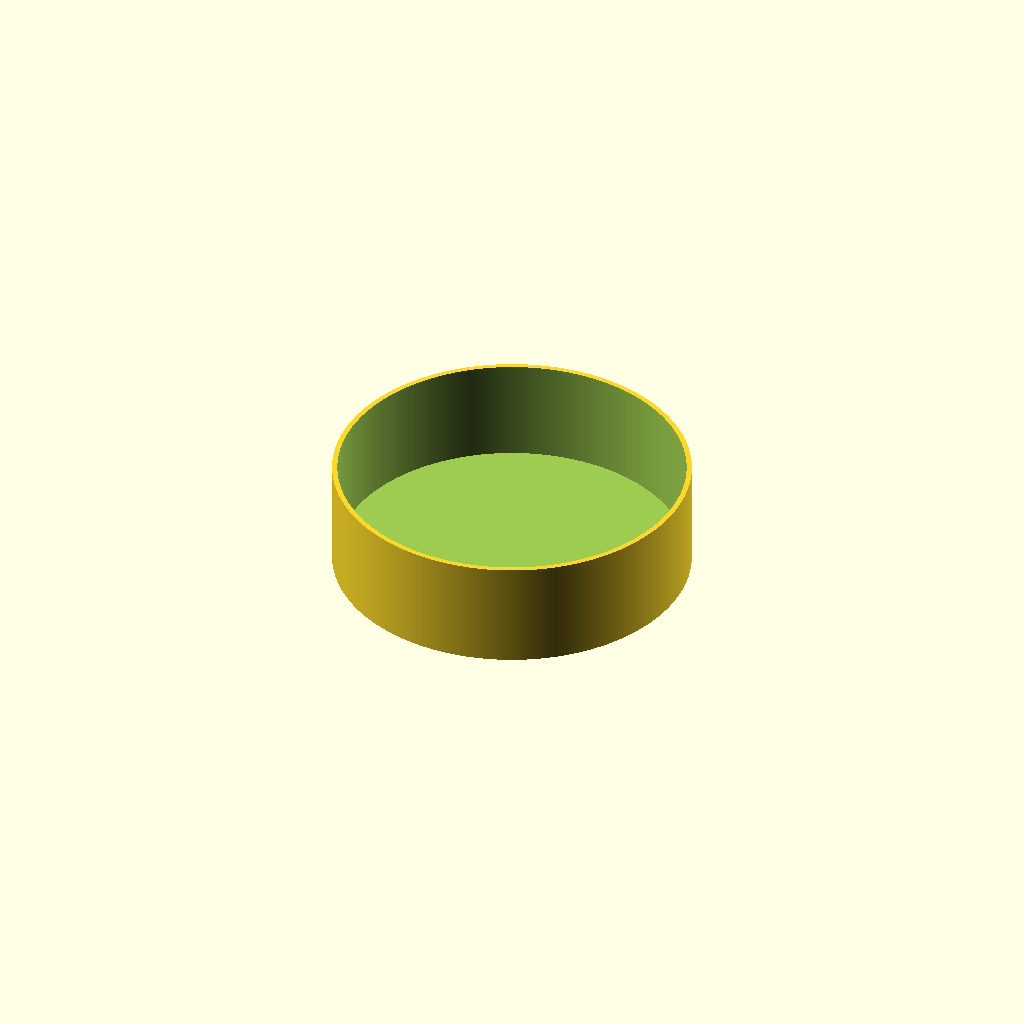
Cell 1 — every parameter at its default value.
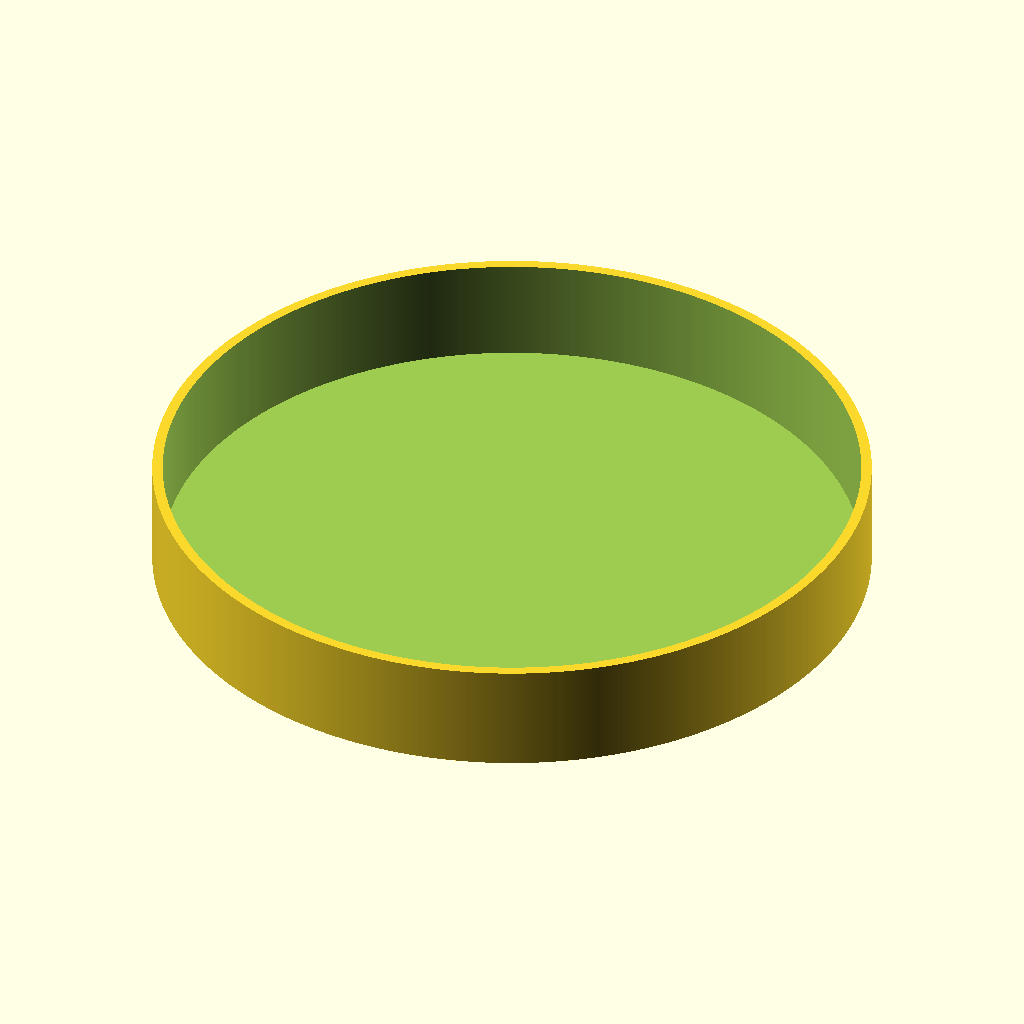
Cell 2: the same model with diameter = 320.
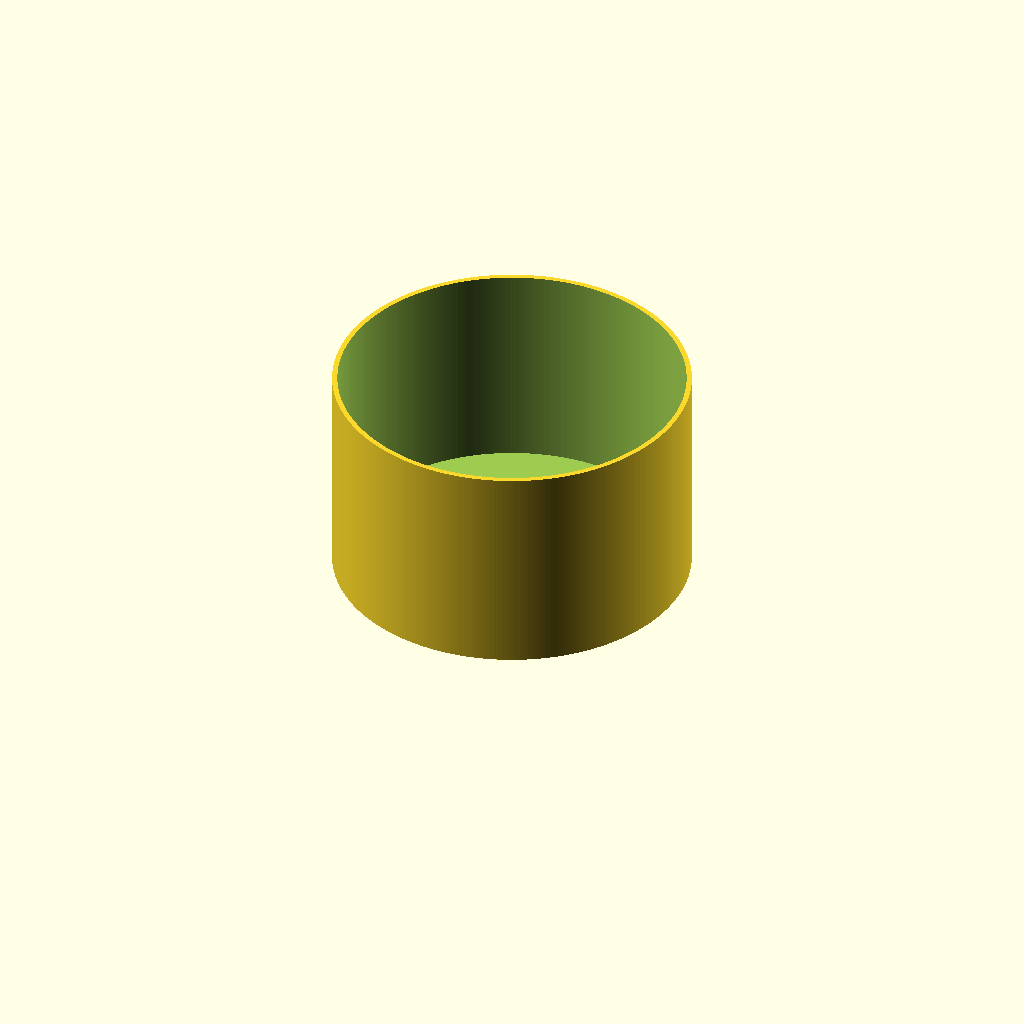
Cell 3 — height set to 100, the other parameters unchanged.
One fixed orthographic camera (rotation 55°, 0°, 25°; colour scheme Cornfield) for every cell.
OpenSCAD source file projects/coffee_filter_holder/coffee_filter_holder.scad:
// coffee filter holder
$fa = 0.5;

diameter = 160;
height = 50;

difference() {
  cylinder(d=diameter * 1.03, h=height);
  translate([0, 0, 2]) {
    cylinder(d=diameter, h=height);
  }
}
Customizer parameters (derived from the source; name, type, default, range or options):
diameter: number, default 160
height: number, default 50
